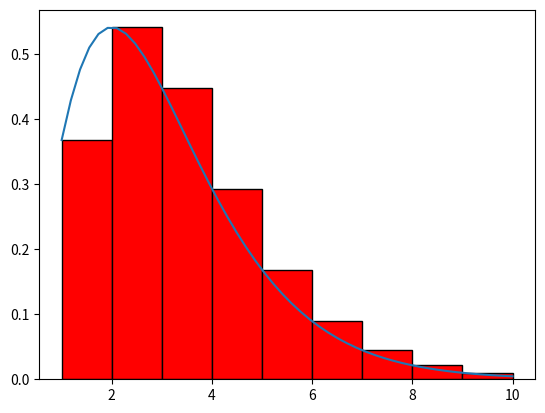

The script that saved this image:
# [redacted]
import numpy as np
import matplotlib.pyplot as plt
def func(x):
    return (x**2)*np.exp(-x)
# untuk n = 10 
a =1
b =10
n =10
x = np.linspace(a,b,n)
dx = (x[-1]-x[0])/(n-1)
hasil = 0
for i in range(n-1):
    hasil +=dx*func(x[i])
print(hasil)

xp = np.linspace(a,b)
plt.plot(xp,func(xp))
for i in range (n -1 ):
    plt.bar (x[i],func(x[i]),align = 'edge',width = dx, color='red', edgecolor = 'black')
plt.show()


